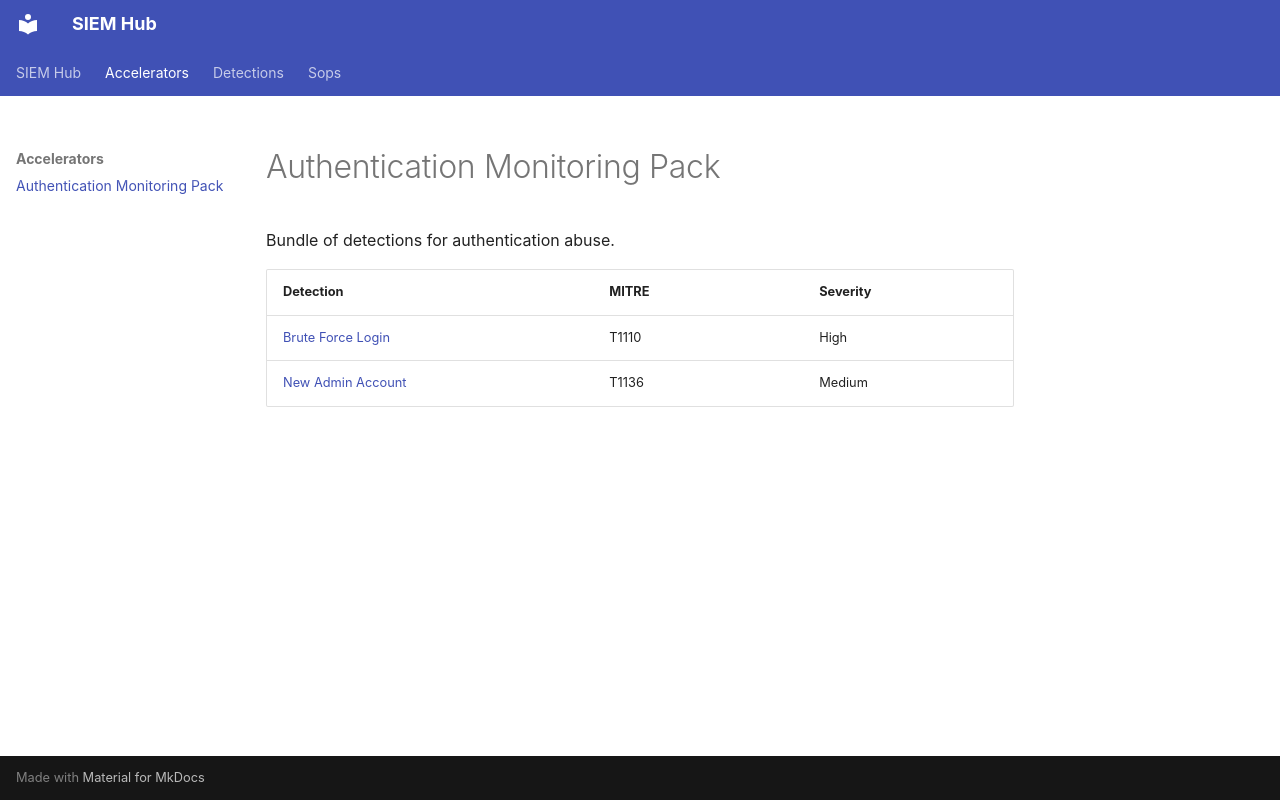

repository: vignesh13-lab/siem-hub · page: accelerators/auth-monitoring-pack/index.html · generator: mkdocs

---
title: Authentication Monitoring Pack
---

# Authentication Monitoring Pack

Bundle of detections for authentication abuse.

| Detection | MITRE | Severity |
|-----------|-------|----------|
| [Brute Force Login](../detections/brute-force-login.md) | T1110 | High |
| [New Admin Account](../detections/new-admin-account.md) | T1136 | Medium |
